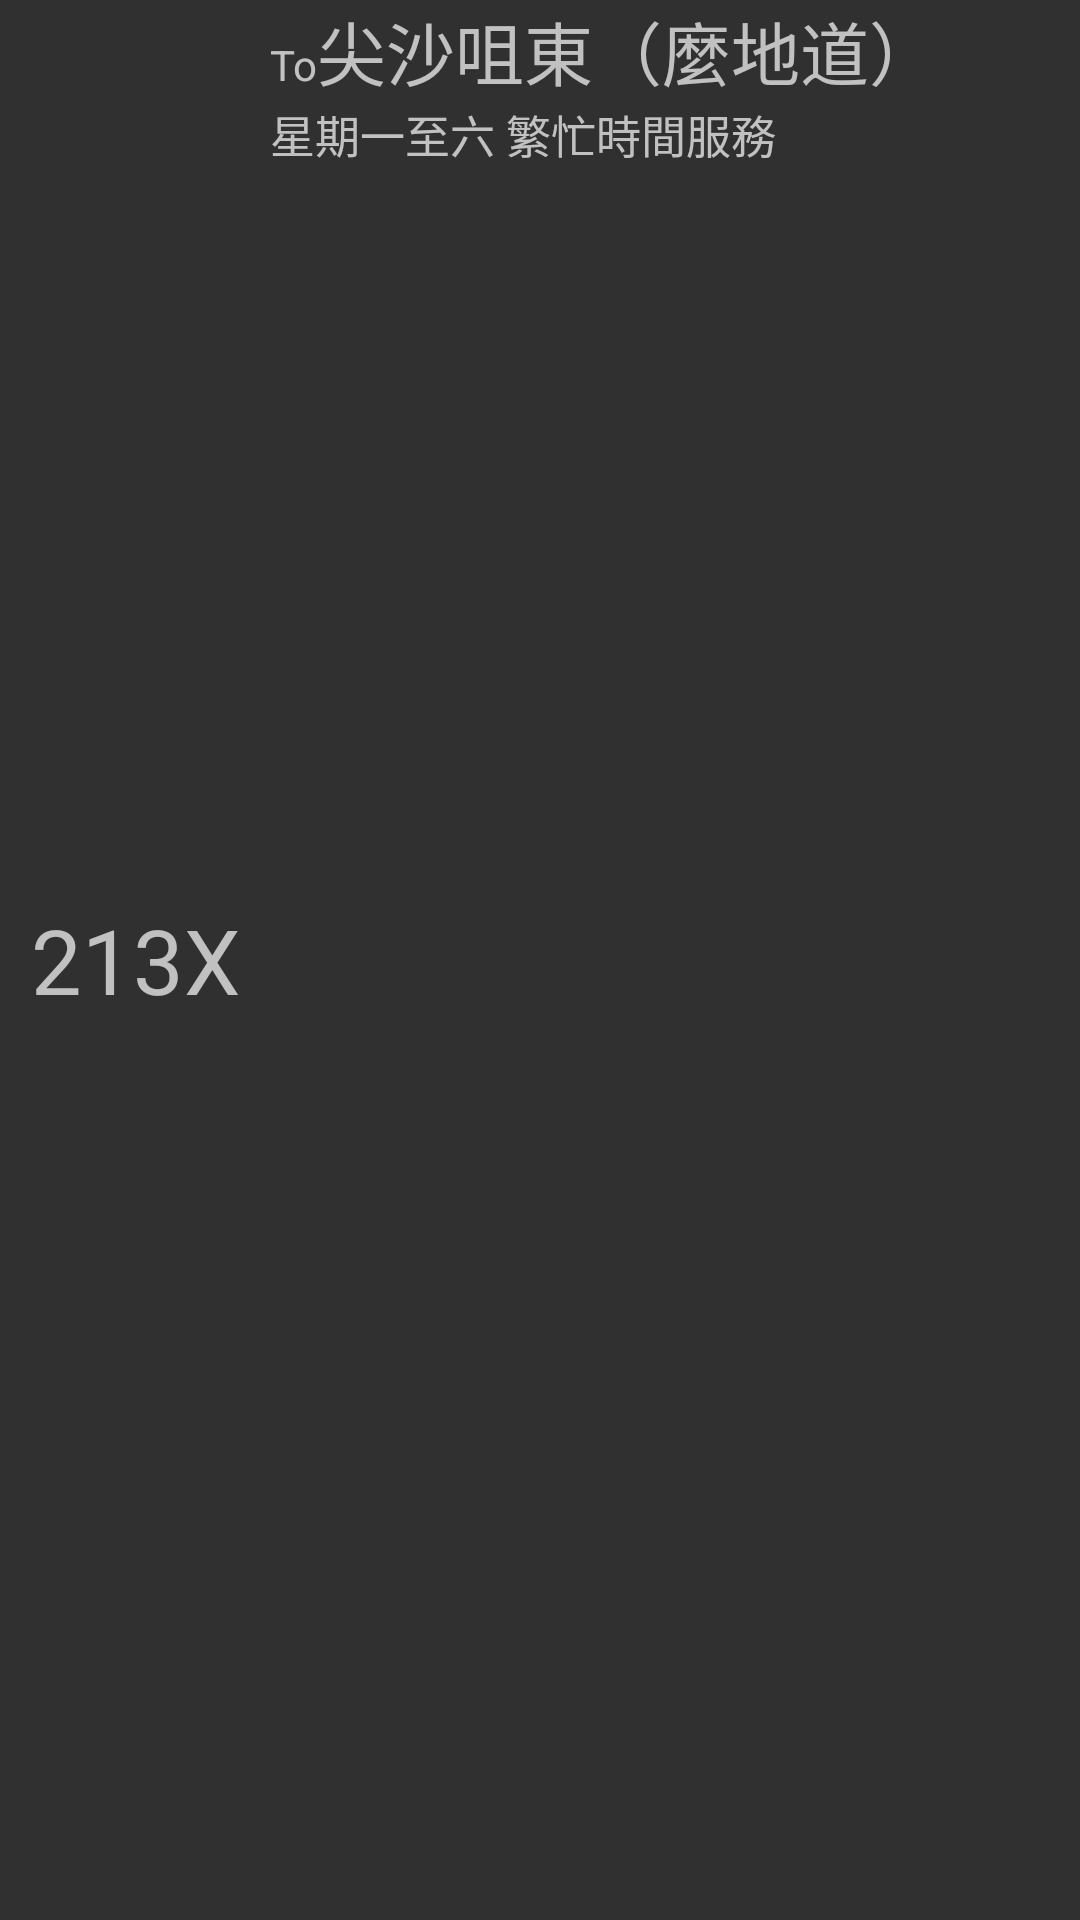

The Android layout XML behind this screen, and the referenced resources:
<!-- AndroidManifest.xml: application theme AppTheme.NoActionBar -->
<!-- res/layout/rsearch_row.xml -->
<?xml version="1.0" encoding="utf-8"?>
<LinearLayout xmlns:android="http://schemas.android.com/apk/res/android"
    android:layout_width="match_parent"
    android:layout_height="wrap_content"
        android:orientation="horizontal"
        android:weightSum="1.0">

        <TextView
            android:id="@+id/rsearch_row_route"
            android:layout_width="0dp"
            android:layout_height="wrap_content"
            android:layout_gravity="center"
            android:layout_weight=".25"
            android:maxLines="1"
            android:text="213X"
            android:textAlignment="center"
            android:textSize="30sp" />

        <LinearLayout
            android:layout_width="0dp"
            android:layout_height="wrap_content"
            android:layout_weight=".75"
            android:orientation="vertical">

            <LinearLayout
                android:layout_width="match_parent"
                android:layout_height="wrap_content"
                android:orientation="horizontal">

                <TextView
                    android:layout_width="wrap_content"
                    android:layout_height="wrap_content"
                    android:text="To" />

                <TextView
                    android:id="@+id/rsearch_row_bound"
                    android:layout_width="0dp"
                    android:layout_height="wrap_content"
                    android:layout_weight="1"
                    android:maxLines="1"
                    android:text="尖沙咀東（麼地道）"
                    android:textSize="23sp" />
            </LinearLayout>

            <TextView
                android:id="@+id/rsearch_row_serviceTypeDesc"
                android:layout_width="match_parent"
                android:layout_height="wrap_content"
                android:maxLines="1"
                android:text="星期一至六 繁忙時間服務"
                android:textAlignment="viewStart"
                android:textSize="15sp" />

        </LinearLayout>

    </LinearLayout>
<!-- resources referenced by this layout -->
<resources>
  <style name="AppTheme.NoActionBar">
          <item name="windowActionBar">false</item>
          <item name="windowNoTitle">true</item>
      </style>
</resources>
